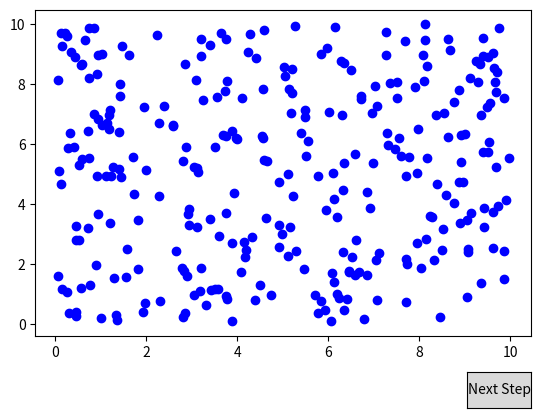

Reproduce this figure in Python.
import numpy as np
import matplotlib.pyplot as plt
from matplotlib.widgets import Button

# Define the KMeans class for interactive clustering
class KMeansInteractive:
    def __init__(self, n_clusters=3, max_iters=300, init_method='random', tol=1e-4):
        self.n_clusters = n_clusters
        self.max_iters = max_iters
        self.centroids = None
        self.labels = None
        self.init_method = init_method
        self.tol = tol  # Tolerance for convergence
        self.prev_centroids = None  # To store centroids from the previous step
    
    def initialize_centroids(self, X):
        if self.init_method == 'random':
            # Select random centroids from the data points
            indices = np.random.choice(len(X), self.n_clusters, replace=False)
            self.centroids = X[indices]
    
    def assign_clusters(self, X):
        distances = np.linalg.norm(X[:, np.newaxis] - self.centroids, axis=2)
        self.labels = np.argmin(distances, axis=1)
    
    def update_centroids(self, X):
        new_centroids = np.zeros((self.n_clusters, X.shape[1]))
        for i in range(self.n_clusters):
            points_in_cluster = X[self.labels == i]
            if len(points_in_cluster) > 0:
                new_centroids[i] = points_in_cluster.mean(axis=0)
        return new_centroids
    
    def has_converged(self, new_centroids):
        # Check if the centroids have moved less than the tolerance (converged)
        if self.prev_centroids is None:
            return False
        centroid_shift = np.linalg.norm(self.centroids - new_centroids, axis=None)
        return centroid_shift < self.tol
    
    def fit_step(self, X):
        """Perform one step of the KMeans algorithm."""
        if self.centroids is None:
            self.initialize_centroids(X)
        else:
            self.assign_clusters(X)
            new_centroids = self.update_centroids(X)
            
            # Check if the centroids have converged
            if self.has_converged(new_centroids):
                return True  # Converged
            self.prev_centroids = self.centroids
            self.centroids = new_centroids
        return False  # Not yet converged

# Global variables for interaction
kmeans = None
X = None
current_step = 0

# Update the plot after each step
def update_plot(X, kmeans):
    plt.clf()  # Clear the plot
    plt.scatter(X[:, 0], X[:, 1], c=kmeans.labels, cmap='viridis')
    plt.scatter(kmeans.centroids[:, 0], kmeans.centroids[:, 1], c='red', marker='x', s=100)
    plt.title(f'KMeans Clustering Step {current_step}')
    plt.draw()

# Handle "Next Step" button click
def next_step(event):
    global current_step
    current_step += 1
    if current_step <= kmeans.max_iters:
        converged = kmeans.fit_step(X)
        update_plot(X, kmeans)
        if converged:
            print("Clustering has converged!")
            plt.title(f'KMeans Converged at Step {current_step}')
            plt.draw()  # Update the plot with the convergence message
            return
    else:
        print("Reached the maximum number of iterations. Clustering finished.")

# Set up the step-by-step visualization with a button
def stepwise_visualization(X, kmeans):
    fig, ax = plt.subplots()
    plt.subplots_adjust(bottom=0.2)

    ax.scatter(X[:, 0], X[:, 1], c='blue', marker='o')
    ax_button = plt.axes([0.8, 0.05, 0.1, 0.075])  # Button position
    btn_next = Button(ax_button, 'Next Step')

    btn_next.on_clicked(next_step)
    plt.show()

# Main function to run the interactive KMeans demo
def interactive_kmeans_demo():
    global kmeans, X
    # Generate some random data
    np.random.seed(42)
    X = np.random.rand(300, 2) * 10

    # Initialize KMeans object with random centroid initialization
    kmeans = KMeansInteractive(n_clusters=3, init_method='random')

    # Start stepwise visualization
    stepwise_visualization(X, kmeans)

if __name__ == "__main__":
    interactive_kmeans_demo()